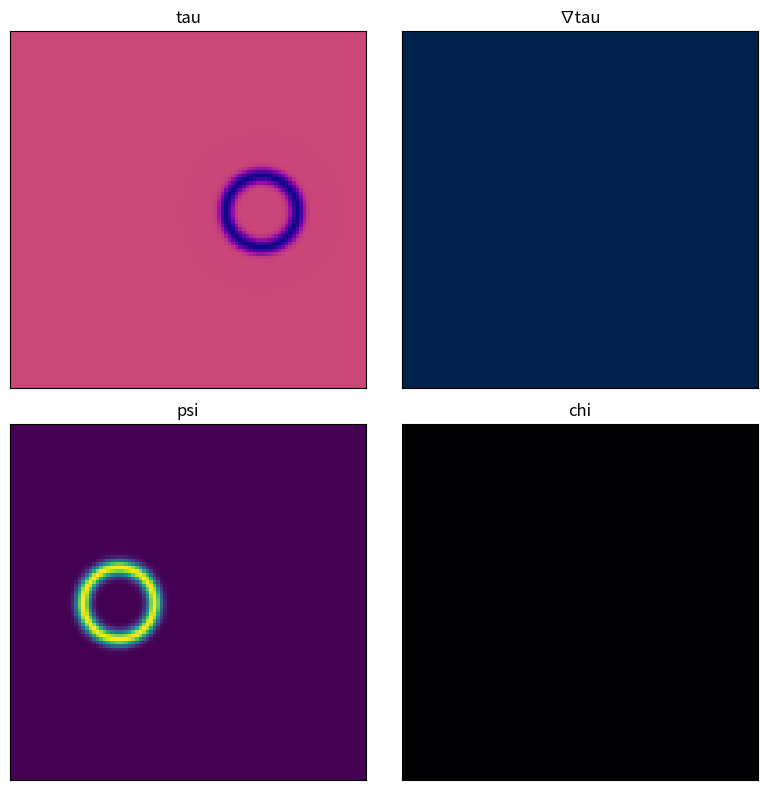

Reproduce this figure in Python. (Note: this script raises an exception after producing the figure.)
import numpy as np
import matplotlib.pyplot as plt
from matplotlib.animation import FuncAnimation

# Grid size and simulation steps
size = 100
steps = 150

# Ring generation helper
def ring_field(center, radius=10, thickness=2):
    y, x = np.ogrid[:size, :size]
    dist = np.sqrt((x - center[0])**2 + (y - center[1])**2)
    return np.exp(-((dist - radius) / thickness)**2)

# Initial psi blob at start location
start_center = np.array([30.0, 50.0])
psi_center = start_center.copy()
psi = ring_field(psi_center)

# Tau and chi fields
tau = np.zeros((size, size))
chi = np.zeros((size, size))

# Teleportation target
target_center = np.array([70.0, 50.0])
teleport_start = 30
teleport_complete = None

# Visualization setup (tau, grad, psi, chi)
fig, axes = plt.subplots(2, 2, figsize=(8, 8))
im_tau = axes[0, 0].imshow(tau, cmap="plasma", vmin=-1, vmax=1, animated=True)
axes[0, 0].set_title("tau")

# placeholder gradient
grad_x, grad_y = np.gradient(tau)
grad_mag = np.sqrt(grad_x**2 + grad_y**2)
im_grad = axes[0, 1].imshow(grad_mag, cmap="cividis", animated=True)
axes[0, 1].set_title("∇tau")

im_psi = axes[1, 0].imshow(psi, cmap="viridis", animated=True)
axes[1, 0].set_title("psi")

im_chi = axes[1, 1].imshow(chi, cmap="inferno", animated=True)
axes[1, 1].set_title("chi")

for row in axes:
    for ax in row:
        ax.set_xticks([])
        ax.set_yticks([])

step_size = 0.4  # movement sensitivity


def update(frame):
    global psi_center, psi, tau, chi, grad_x, grad_y, grad_mag, teleport_complete

    # Introduce negative shape at teleport_start
    if frame == teleport_start:
        tau -= ring_field(target_center)

    # Gradient of tau
    grad_x, grad_y = np.gradient(tau)
    grad_mag = np.sqrt(grad_x**2 + grad_y**2)

    # Move psi center according to gradient at its current location
    g = np.array([
        grad_x[int(psi_center[1]) % size, int(psi_center[0]) % size],
        grad_y[int(psi_center[1]) % size, int(psi_center[0]) % size],
    ])
    psi_center -= step_size * g
    psi = ring_field(psi_center)

    # Simple chi wave tied to psi
    chi[:] = np.sin(frame / 5.0) * psi

    # Check teleport completion
    if teleport_complete is None:
        dist = np.linalg.norm(psi_center - target_center)
        if dist < 1.0:
            teleport_complete = frame
            print(f"Teleportation completed at frame {frame} at {tuple(target_center.astype(int))}")
            tau[:] = 0  # erase original

    im_tau.set_data(tau)
    im_grad.set_data(grad_mag)
    im_psi.set_data(psi)
    im_chi.set_data(chi)

    if frame == steps - 1:
        plt.savefig("teleport.png")

    return im_tau, im_grad, im_psi, im_chi


ani = FuncAnimation(fig, update, frames=steps, interval=50, blit=True, repeat=False)
plt.tight_layout()
plt.show()  # interactive display
ani.save("teleport.mp4", writer="ffmpeg")
plt.close(fig)
